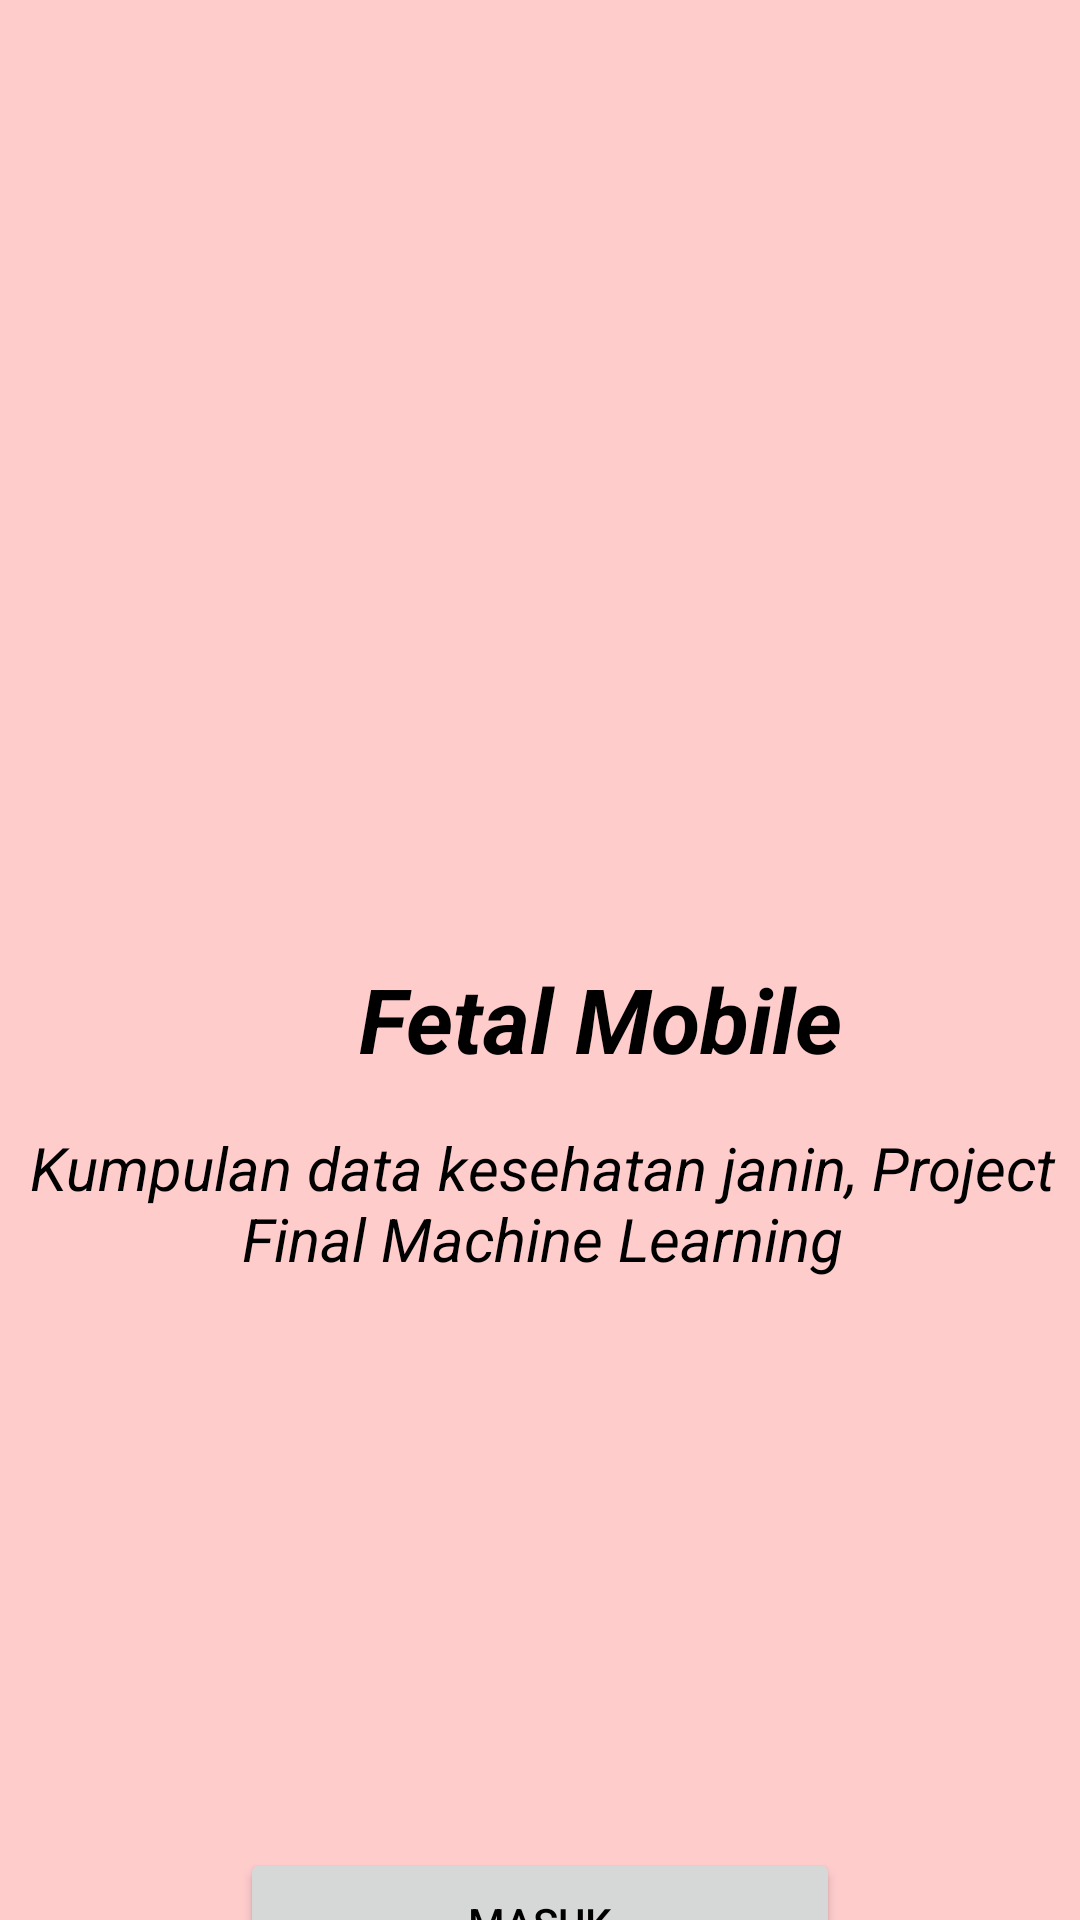

Here is an Android app screen rendered from its layout file. Give the layout XML and the strings, colors and styles it references.
<!-- AndroidManifest.xml: application theme Theme.FetalLength -->
<!-- res/layout/activity_main.xml -->
<?xml version="1.0" encoding="utf-8"?>
<androidx.constraintlayout.widget.ConstraintLayout xmlns:android="http://schemas.android.com/apk/res/android"
    xmlns:app="http://schemas.android.com/apk/res-auto"
    xmlns:tools="http://schemas.android.com/tools"
    android:layout_width="match_parent"
    android:layout_height="match_parent"
    android:background="@color/cream2"
    tools:context=".MainActivity">

    <ImageView
        android:id="@+id/logo"
        android:layout_width="258dp"
        android:layout_height="272dp"
        android:layout_marginStart="45dp"
        android:layout_marginTop="50dp"
        android:layout_marginEnd="25dp"
        android:layout_marginBottom="8dp"
        android:clipToOutline="true"
        android:contentDescription="nice"
        android:src="@drawable/fh"
        app:layout_constraintBottom_toBottomOf="parent"
        app:layout_constraintEnd_toEndOf="parent"
        app:layout_constraintHorizontal_bias="0.373"
        app:layout_constraintStart_toStartOf="parent"
        app:layout_constraintTop_toTopOf="parent"
        app:layout_constraintVertical_bias="0.139"
        tools:ignore="ImageContrastCheck" />

    <TextView
        android:id="@+id/textView"
        android:layout_width="300dp"
        android:layout_height="50dp"
        android:layout_marginStart="50dp"
        android:layout_marginTop="10dp"
        android:layout_marginEnd="25dp"
        android:layout_marginBottom="75dp"
        android:gravity="center"
        android:text="Fetal Mobile"
        android:textColor="@color/black"
        android:textSize="30sp"
        android:textStyle="italic|bold"
        app:layout_constraintBottom_toBottomOf="parent"
        app:layout_constraintEnd_toEndOf="parent"
        app:layout_constraintHorizontal_bias="0.0"
        app:layout_constraintStart_toStartOf="parent"
        app:layout_constraintTop_toTopOf="parent"
        app:layout_constraintVertical_bias="0.603" />

    <TextView
        android:layout_width="350dp"
        android:layout_height="50dp"
        android:layout_marginStart="25dp"
        android:layout_marginTop="10dp"
        android:layout_marginEnd="25dp"
        android:layout_marginBottom="75dp"
        android:gravity="center"
        android:text="Kumpulan data kesehatan janin, Project Final Machine Learning"
        android:textColor="@color/black"
        android:textSize="20sp"
        android:textStyle="italic"
        app:layout_constraintBottom_toBottomOf="parent"
        app:layout_constraintEnd_toEndOf="parent"
        app:layout_constraintHorizontal_bias="0.489"
        app:layout_constraintStart_toStartOf="parent"
        app:layout_constraintTop_toTopOf="parent"
        app:layout_constraintVertical_bias="0.724" />

    <Button
        android:id="@+id/btnPindah"
        android:layout_width="200dp"
        android:layout_height="50dp"
        android:layout_marginStart="16dp"
        android:layout_marginTop="616dp"
        android:layout_marginEnd="16dp"
        android:text="Masuk"
        android:textColor="@color/black"
        app:layout_constraintEnd_toEndOf="parent"
        app:layout_constraintStart_toStartOf="parent"
        app:layout_constraintTop_toTopOf="parent" />


</androidx.constraintlayout.widget.ConstraintLayout>
<!-- resources referenced by this layout -->
<resources>
  <color name="black">#FF000000</color>
  <color name="cream2">#FFCCCC</color>
  <style name="Theme.FetalLength" parent="Base.Theme.FetalLength" />
  <style name="Base.Theme.FetalLength" parent="Theme.Material3.DayNight.NoActionBar">
          
          <item name="colorPrimary">@color/cream3</item>
          <item name="colorPrimaryVariant">@color/cream3</item>
          <item name="android:statusBarColor">@color/cream3</item>
          
      </style>
  <color name="cream3">#FFEBD8</color>
</resources>
